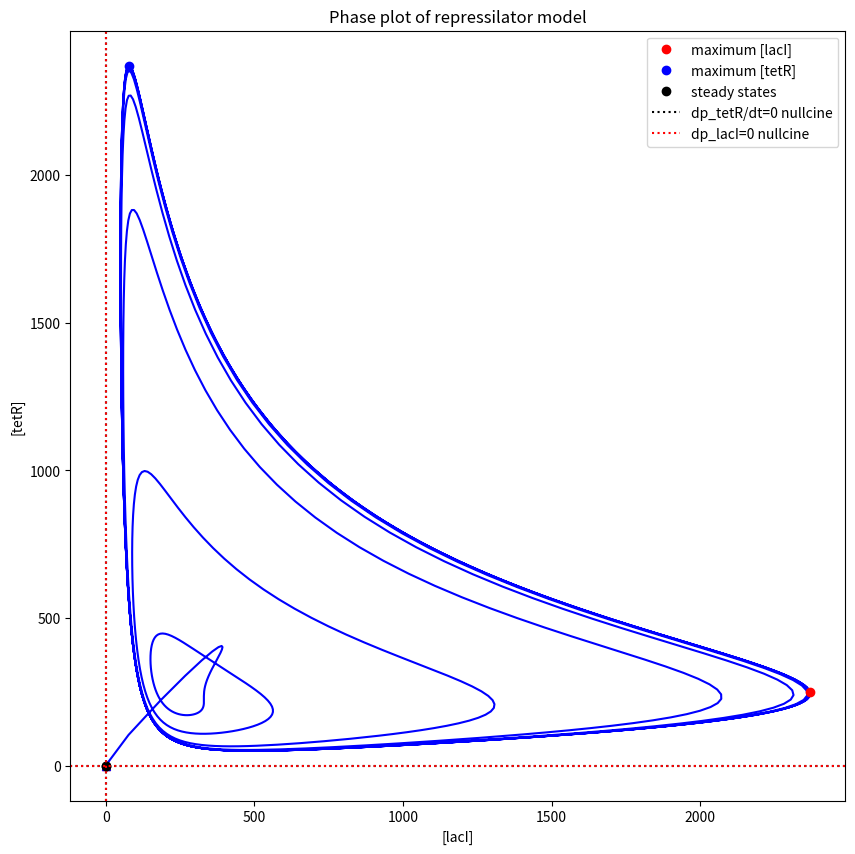

Write the Python code that produced this figure.
#!/usr/bin/env python3
# -*- coding: utf-8 -*-
"""
Created on Sun Jun  6 22:56:34 2021

@author: savannah
"""

# ## simulate the Repressilator using an ODE model  


import numpy as np  
import matplotlib.pyplot as plt  
from scipy.integrate import odeint  
import math

# ### Define repressilator simulation


def sdot_repressilator(s,t,params):  
    
    km, km0, kdm, kp, kdp, K, n = params 
    m_tetR, m_lacI, m_cI, p_tetR, p_lacI, p_cI = s
        
    rate_m_tetR_prod = (km*((K**n)/((K**n)+(p_lacI**n))))+km0
    rate_m_lacI_prod = (km*((K**n)/((K**n)+(p_cI**n))))+km0
    rate_m_cI_prod   = (km*((K**n)/((K**n)+(p_tetR**n))))+km0
    
    rate_p_tetR_prod = kp*m_tetR
    rate_p_lacI_prod = kp*m_lacI
    rate_p_cI_prod   = kp*m_cI
    
    rate_m_tetR_loss = kdm*m_tetR
    rate_m_lacI_loss = kdm*m_lacI
    rate_m_cI_loss   = kdm*m_cI
    
    rate_p_tetR_loss = kdp*p_tetR   
    rate_p_lacI_loss = kdp*p_lacI
    rate_p_cI_loss   = kdp*p_cI
    
    dm_tetR = rate_m_tetR_prod - rate_m_tetR_loss
    dm_lacI = rate_m_lacI_prod - rate_m_lacI_loss
    dm_cI   = rate_m_cI_prod - rate_m_cI_loss
    
    dp_tetR = rate_p_tetR_prod - rate_p_tetR_loss
    dp_lacI = rate_p_lacI_prod - rate_p_lacI_loss
    dp_cI   = rate_p_cI_prod - rate_p_cI_loss
    
    ds = [dm_tetR, dm_lacI, dm_cI, dp_tetR, dp_lacI, dp_cI]
    
    return ds  

# ### Parameter values


km = 30
km0 = 0.03
kdm = 0.3466
kp = 6.931
kdp = 0.06931
K = 40
n = 2
params = [ km, km0, kdm, kp, kdp, K, n ]

# ### Initial conditions


m_tetR0 = 5
m_lacI0 = 0
m_cI0   = 0
p_tetR0 = 0
p_lacI0 = 0
p_cI0   = 0
s0 = [ m_tetR0, m_lacI0, m_cI0, p_tetR0, p_lacI0, p_cI0 ]

# ### Time observations


t_max = 1000
t_obs = np.linspace(0,t_max,t_max+1) 
# run simulation
s_obs = odeint(sdot_repressilator,s0,t_obs,args=(params,))

p_tetR_obs = s_obs[:,3]
p_lacI_obs = s_obs[:,4]
              
fig = plt.figure(figsize=(10,10))
axP = fig.add_subplot(1,1,1)
axP.plot(p_lacI_obs, p_tetR_obs, 'b-')
axP.set_xlabel('[lacI]')
axP.set_ylabel('[tetR]')

# plot points to show correspondance betwen time evolution and phase plots
max_I_i = np.argmax(p_lacI_obs)
min_I_i = np.argmin(p_lacI_obs)
max_S_i = np.argmax(p_tetR_obs)
min_S_i = np.argmin(p_tetR_obs)

axP.plot(p_lacI_obs[max_I_i], p_tetR_obs[max_I_i],  'ro', label='maximum [lacI]')
axP.plot(p_lacI_obs[min_I_i], p_tetR_obs[min_I_i],  'r^')
axP.plot(p_lacI_obs[max_S_i], p_tetR_obs[max_S_i],  'bo', label='maximum [tetR]')
axP.plot(p_lacI_obs[min_S_i], p_tetR_obs[min_S_i],  'b^')

# plot points to show steady states,
axP.plot(0, 0, 'ko', label='steady states')
axP.plot(p_lacI_obs[min_I_i], p_lacI_obs[min_I_i],'ko')

# plot lines showing null clines,
axP.axvline(p_lacI_obs[min_I_i],ls=':',c='k', label='dp_tetR/dt=0 nullcine') 
axP.axhline(0,ls=':',c='k') 
axP.axhline(p_lacI_obs[min_I_i],ls=':',c='r', label='dp_lacI=0 nullcine') 
axP.axvline(0,ls=':',c='r') 

axP.legend()
axP.set_title('Phase plot of repressilator model')